3-way image classification set "Mulberry Leaf" from GitHub (vijay1379/Plant_Care); label vocabulary: disease free leaves, leaf rust, leaf spot.

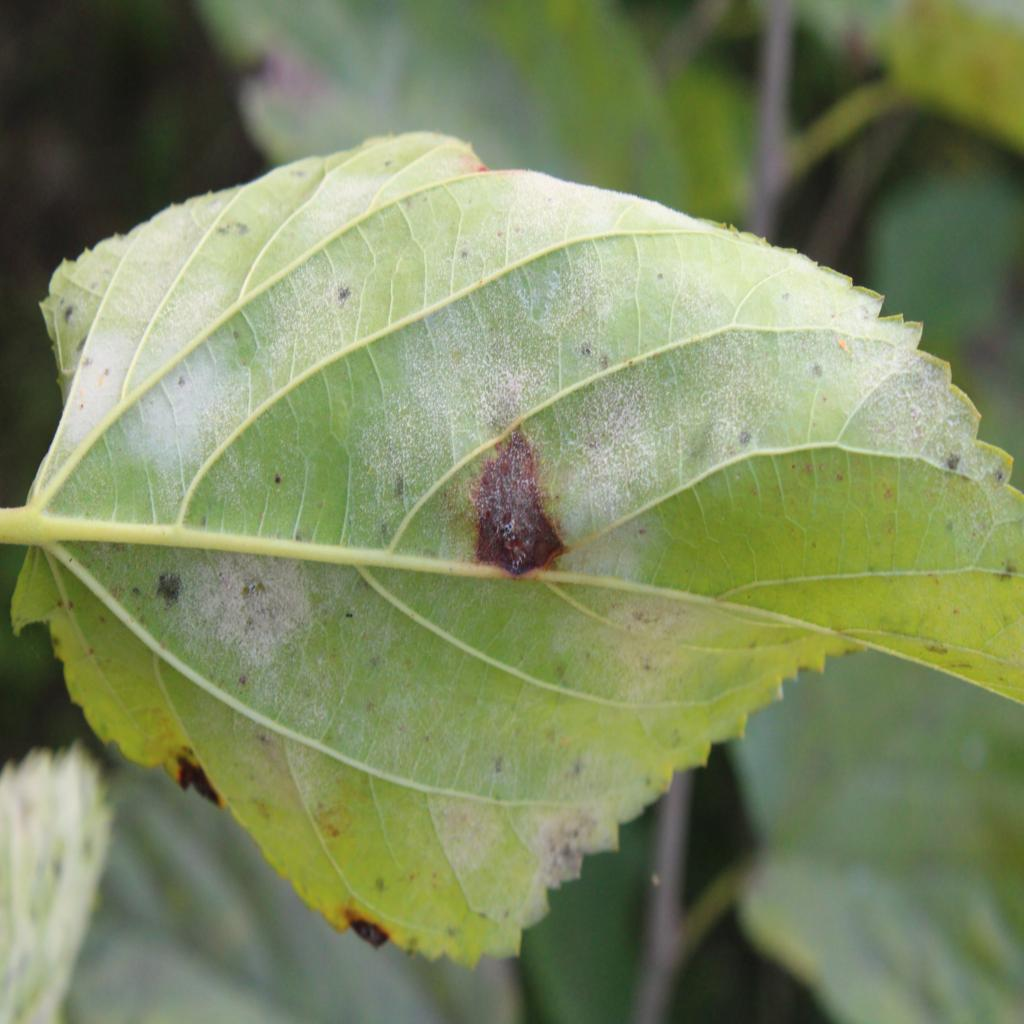
Label: leaf rust

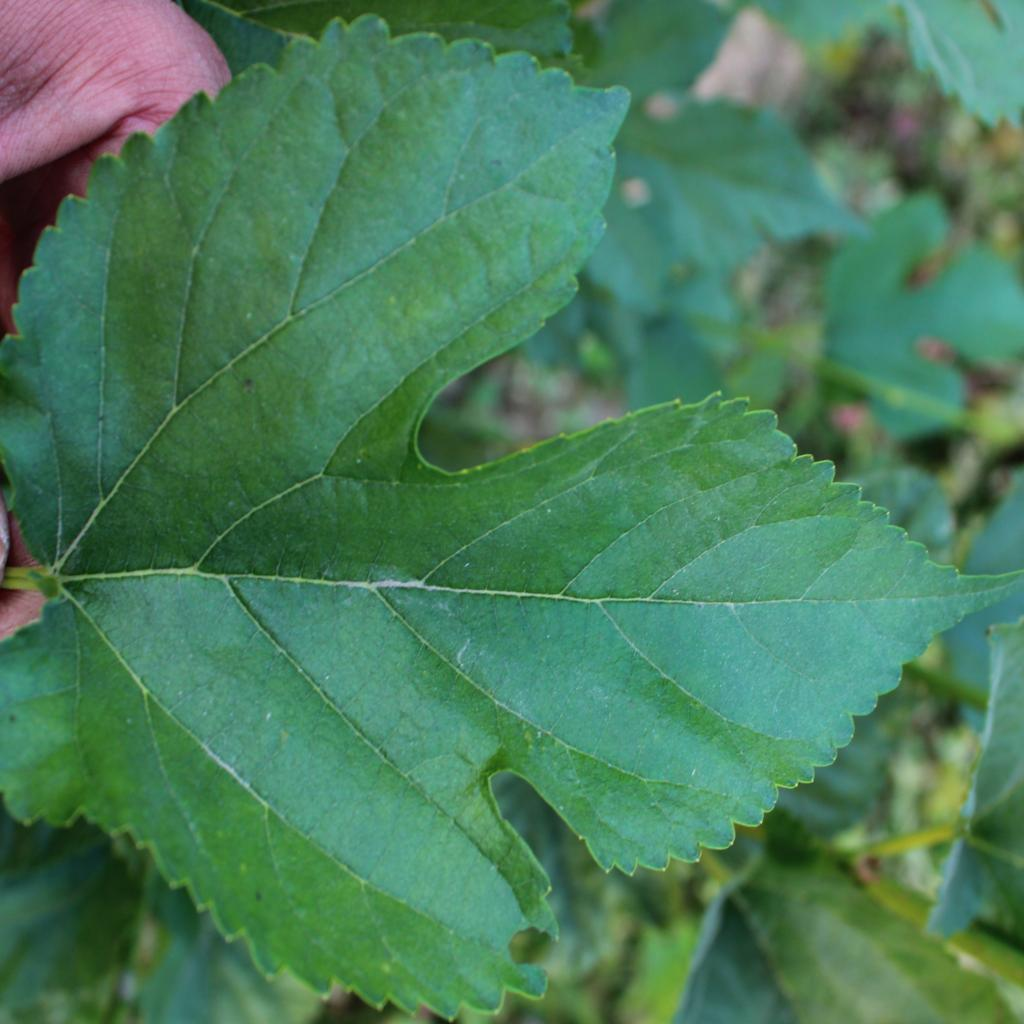
Label: disease free leaves

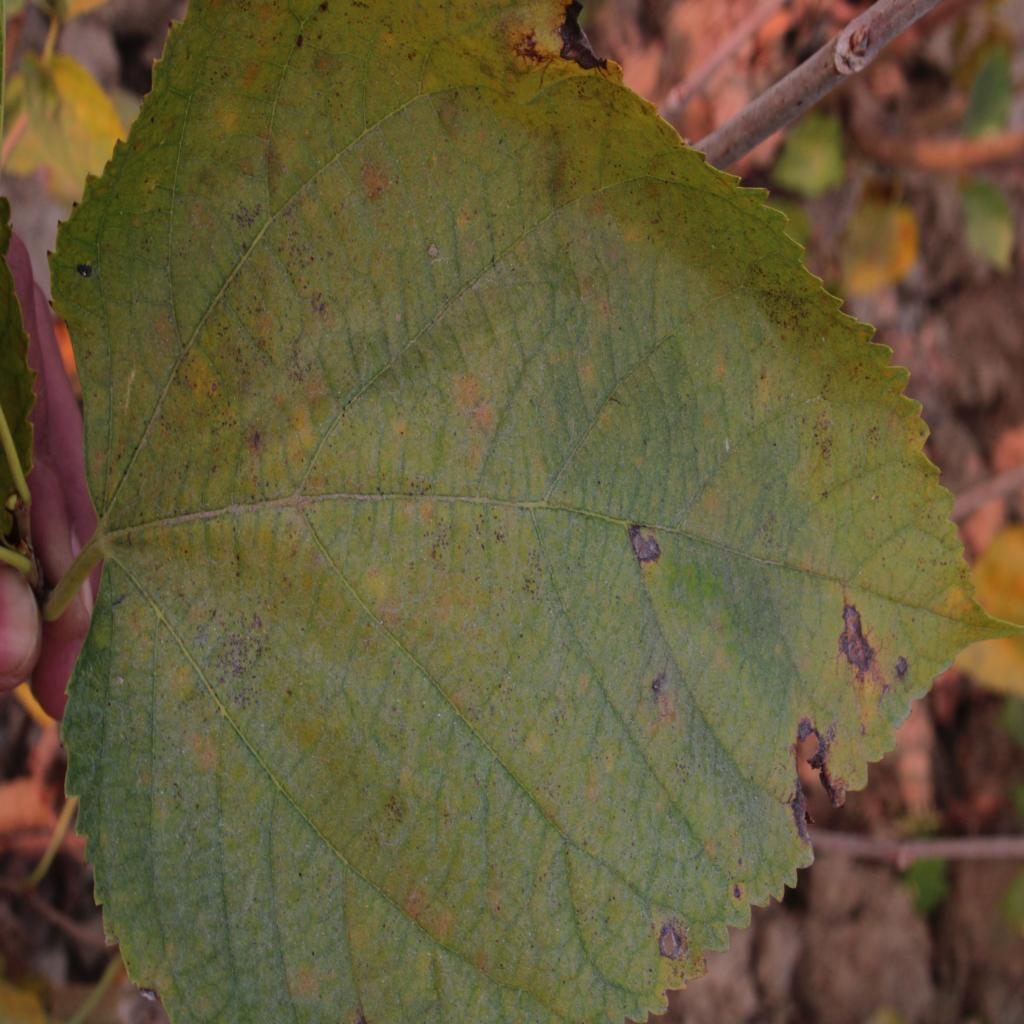
Label: leaf spot

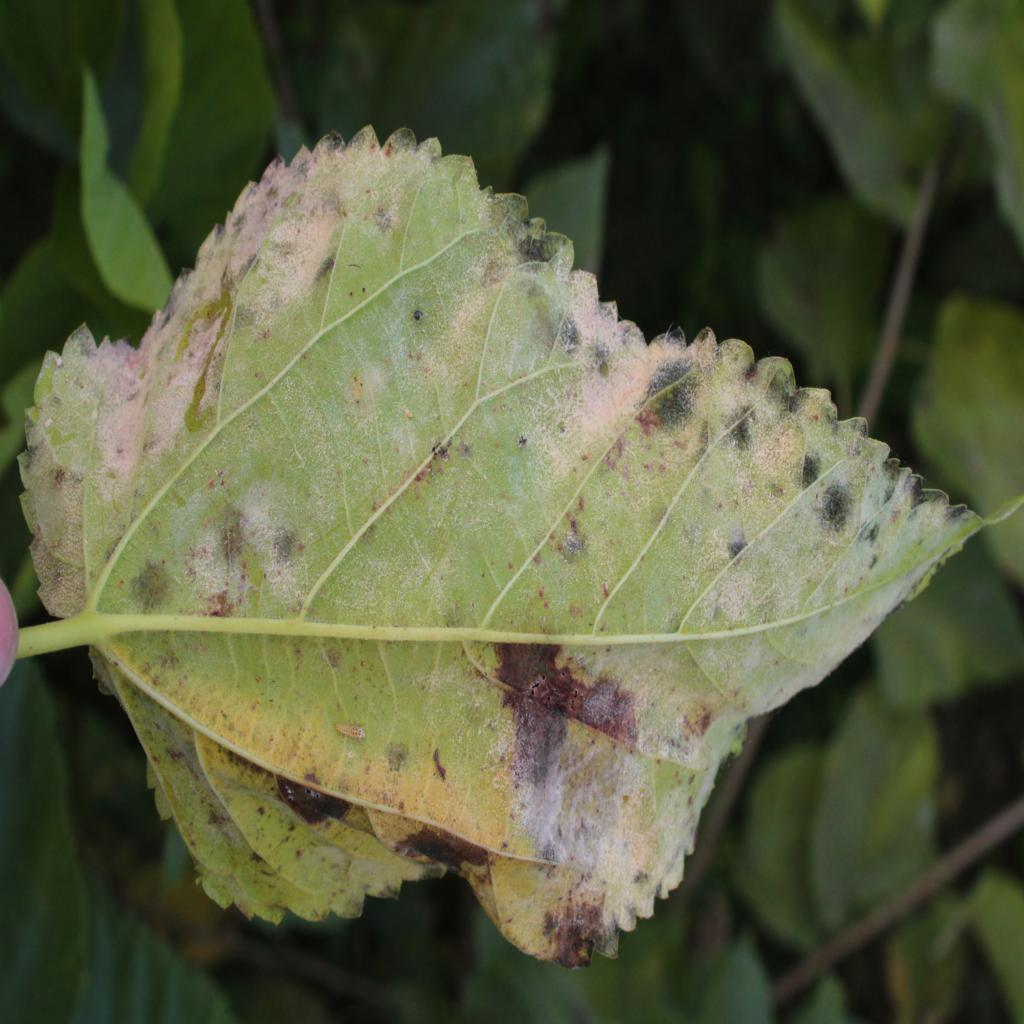
Label: leaf rust

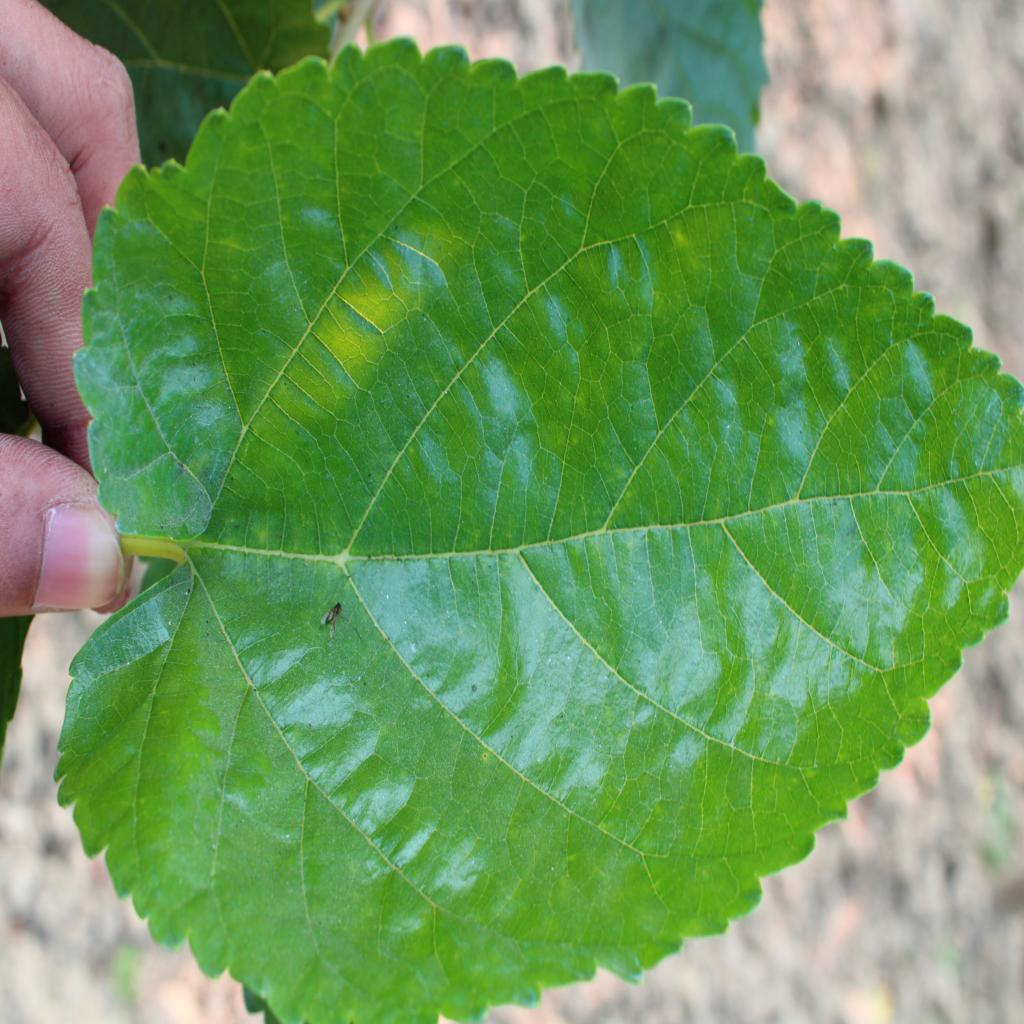
Label: disease free leaves

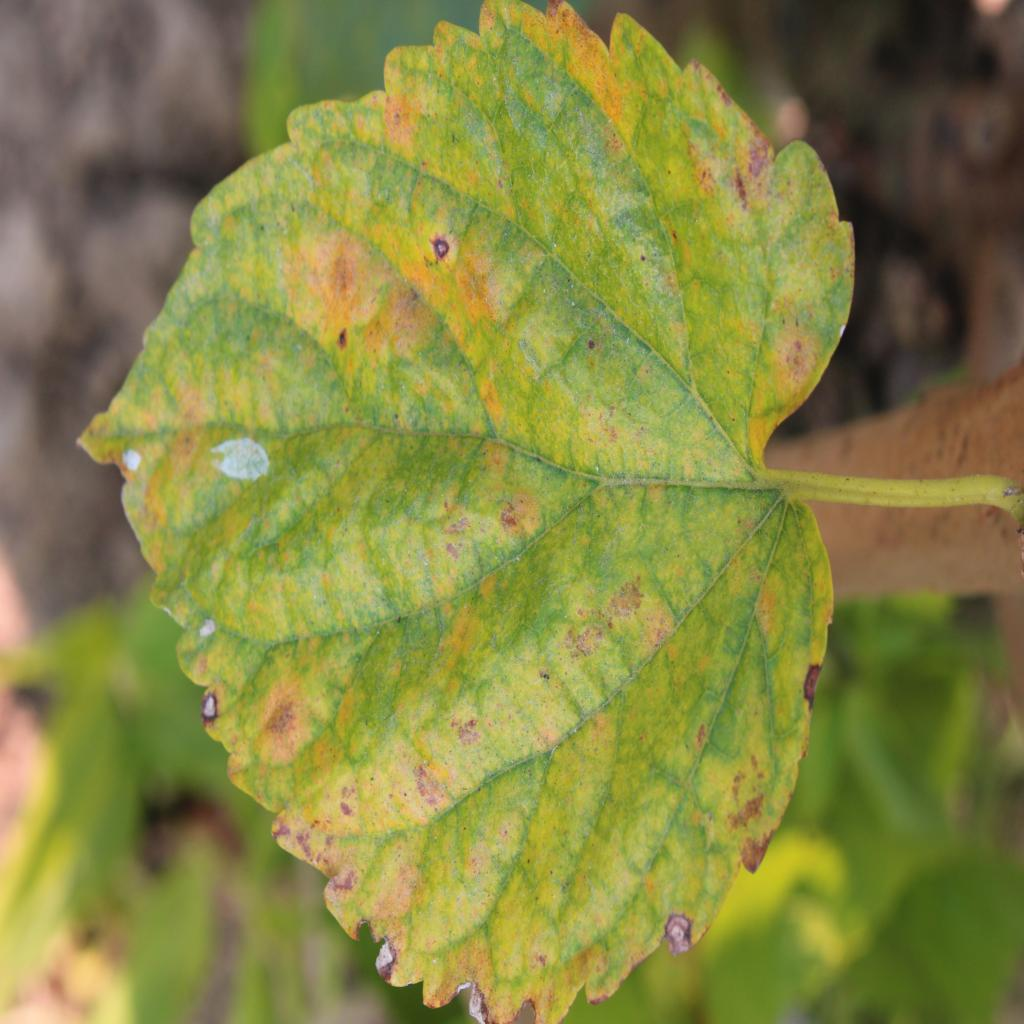
Label: leaf spot
